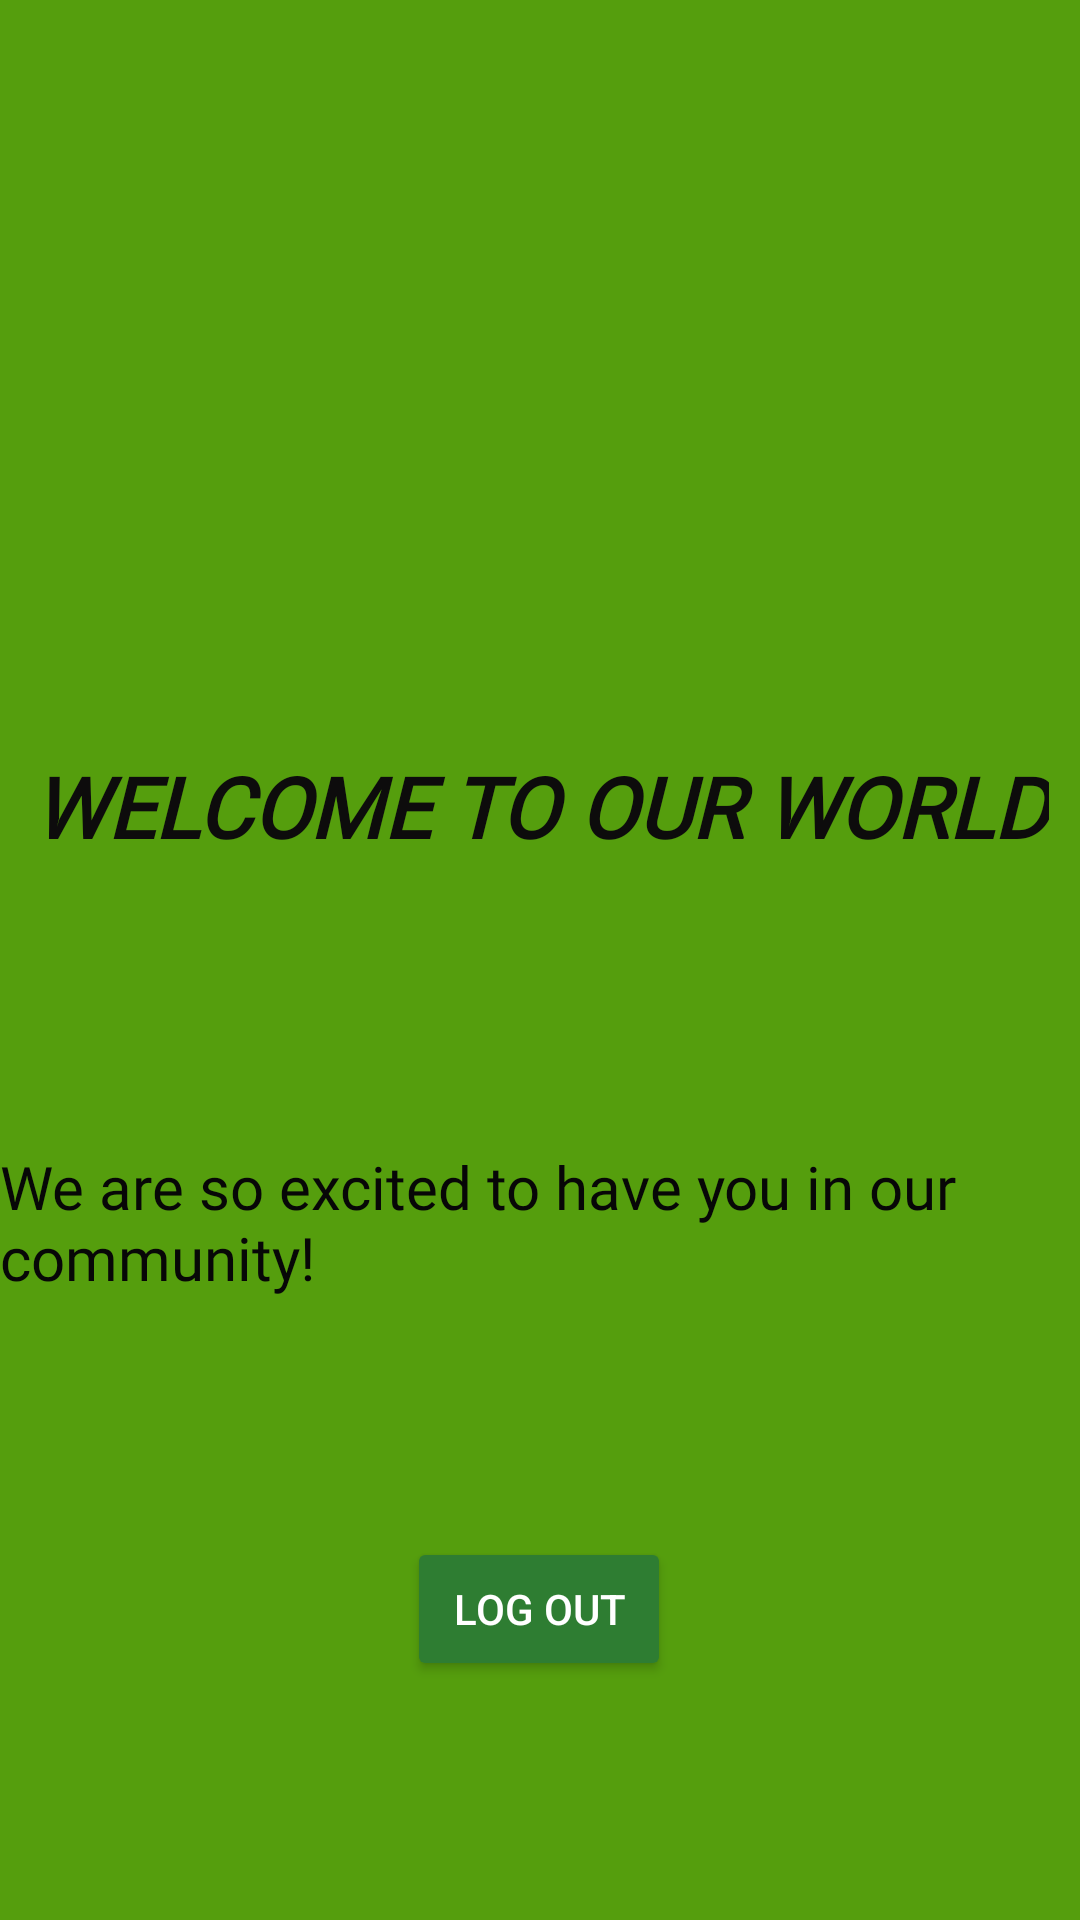

Here is an Android app screen rendered from its layout file. Give the layout XML and the strings, colors and styles it references.
<!-- AndroidManifest.xml: application theme Base.Theme.LoginDemo -->
<!-- res/layout/activity_welcome_screen.xml -->
<?xml version="1.0" encoding="utf-8"?>
<androidx.constraintlayout.widget.ConstraintLayout xmlns:android="http://schemas.android.com/apk/res/android"
    xmlns:app="http://schemas.android.com/apk/res-auto"
    xmlns:tools="http://schemas.android.com/tools"
    android:id="@+id/main"
    android:layout_width="match_parent"
    android:layout_height="match_parent"
    android:background="@android:color/background_light"
    android:backgroundTint="#559E0D"
    tools:context=".WelcomeScreen">

    

    

    <ImageView
        android:id="@+id/bg"
        android:layout_width="0dp"
        android:layout_height="0dp"
        android:contentDescription="@null"
        android:importantForAccessibility="no"
        android:scaleType="centerCrop"
        android:src="@drawable/background"
        app:layout_constraintBottom_toBottomOf="parent"
        app:layout_constraintEnd_toEndOf="parent"
        app:layout_constraintHorizontal_bias="0.0"
        app:layout_constraintStart_toStartOf="parent"
        app:layout_constraintTop_toTopOf="parent"
        app:layout_constraintVertical_bias="0.0" />

    <TextView
        android:id="@+id/welcome_title"
        android:layout_width="wrap_content"
        android:layout_height="wrap_content"
        android:layout_marginTop="250dp"
        android:fontFamily="@font/aclonica"
        android:text="@string/welcome_to_world"
        android:textColor="#0D0C0C"
        android:textSize="28sp"
        android:textStyle="bold|italic"
        app:layout_constraintEnd_toEndOf="parent"
        app:layout_constraintStart_toStartOf="parent"
        app:layout_constraintTop_toTopOf="parent" />


    
    <TextView
        android:id="@+id/welcome_subtitle"
        android:layout_width="wrap_content"
        android:layout_height="wrap_content"
        android:layout_marginTop="20dp"
        android:fontFamily="@font/akaya_kanadaka"
        android:text="@string/welcome_subtitle"
        android:textColor="#070707"
        android:textSize="20sp"
        app:layout_constraintEnd_toEndOf="parent"
        app:layout_constraintStart_toStartOf="parent"
        app:layout_constraintTop_toBottomOf="@id/welcome_message_view" />

    
    <TextView
        android:id="@+id/welcome_message_view"
        android:layout_width="wrap_content"
        android:layout_height="wrap_content"
        android:layout_marginTop="50dp"
        android:fontFamily="@font/alkalami"
        android:textAllCaps="false"
        android:textColor="#070707"
        android:textSize="25sp"
        android:textStyle="bold"
        app:layout_constraintBottom_toBottomOf="parent"
        app:layout_constraintEnd_toEndOf="parent"
        app:layout_constraintStart_toStartOf="parent"
        app:layout_constraintTop_toTopOf="parent"
        tools:text="Hello, " />

    <Button
        android:id="@+id/btnLogout"
        android:layout_width="wrap_content"
        android:layout_height="wrap_content"
        android:layout_margin="16dp"
        android:layout_marginTop="88dp"
        android:backgroundTint="@color/btn"
        android:text="Log out"
        android:textColor="@color/on_btn"
        app:layout_constraintBottom_toBottomOf="@+id/bg"
        app:layout_constraintEnd_toEndOf="parent"
        app:layout_constraintHorizontal_bias="0.498"
        app:layout_constraintStart_toStartOf="parent"
        app:layout_constraintTop_toBottomOf="@+id/welcome_subtitle" />


</androidx.constraintlayout.widget.ConstraintLayout>
<!-- resources referenced by this layout -->
<resources>
  <color name="btn">#2E7D32</color>
  <color name="on_btn">#FFFFFF</color>
  <string name="welcome_subtitle">We are so excited to have you in our community!</string>
  <string name="welcome_to_world">WELCOME TO OUR WORLD</string>
  <style name="Base.Theme.LoginDemo" parent="Theme.Material3.DayNight.NoActionBar">
          
          
      </style>
</resources>
